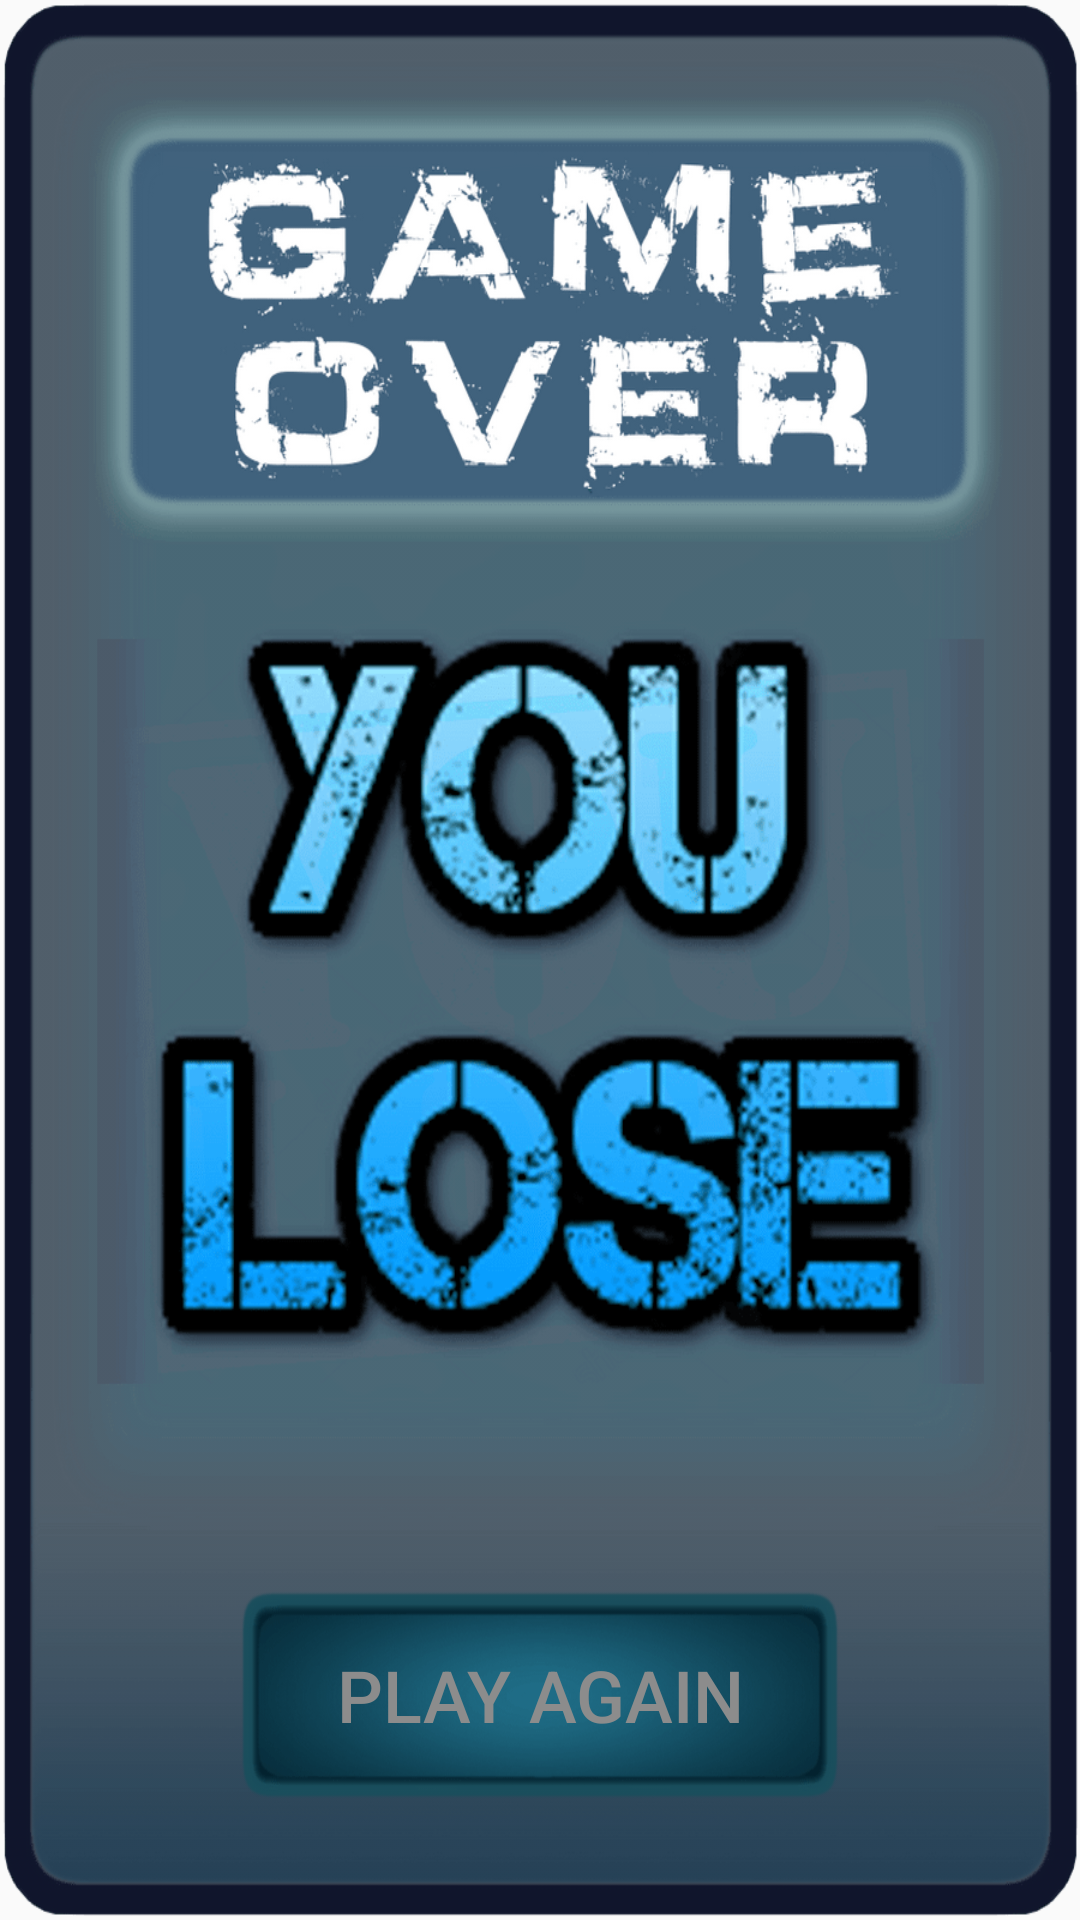

This screen was rendered from an Android layout file. Write that file and the resources it references.
<!-- AndroidManifest.xml: application theme AppTheme -->
<!-- res/layout/lose_dialog.xml -->
<?xml version="1.0" encoding="utf-8"?>
<RelativeLayout xmlns:android="http://schemas.android.com/apk/res/android"
                android:layout_width="match_parent"
                android:layout_height="match_parent"
                android:background="@drawable/alert_lose_bg">


    <Button
            android:layout_width="200dp"
            android:layout_height="70dp"
            android:id="@+id/alertLoseBtn"
            android:layout_alignParentBottom="true"
            android:layout_centerHorizontal="true"
            android:layout_marginBottom="40dp"
            android:background="@drawable/alert_btn_bg"
            android:text="@string/alert_btn_text"
        android:textSize="24sp"
        android:textColor="#8c8c8c"
    />
</RelativeLayout>
<!-- resources referenced by this layout -->
<resources>
  <!-- drawable alert_btn_bg: png bitmap (drawable, 9834 bytes) -->
  <!-- drawable alert_lose_bg: png bitmap (drawable, 115861 bytes) -->
  <string name="alert_btn_text">PLAY AGAIN</string>
  <style name="AppTheme" parent="Theme.AppCompat.Light.NoActionBar">
          
          <item name="colorPrimary">@color/colorPrimary</item>
          <item name="colorPrimaryDark">@color/colorPrimaryDark</item>
          <item name="colorAccent">@color/colorAccent</item>
          <item name="android:windowNoTitle">true</item>
          <item name="android:windowFullscreen">true</item>
      </style>
  <color name="colorPrimary">#3F51B5</color>
  <color name="colorPrimaryDark">#303F9F</color>
  <color name="colorAccent">#FF4081</color>
</resources>
